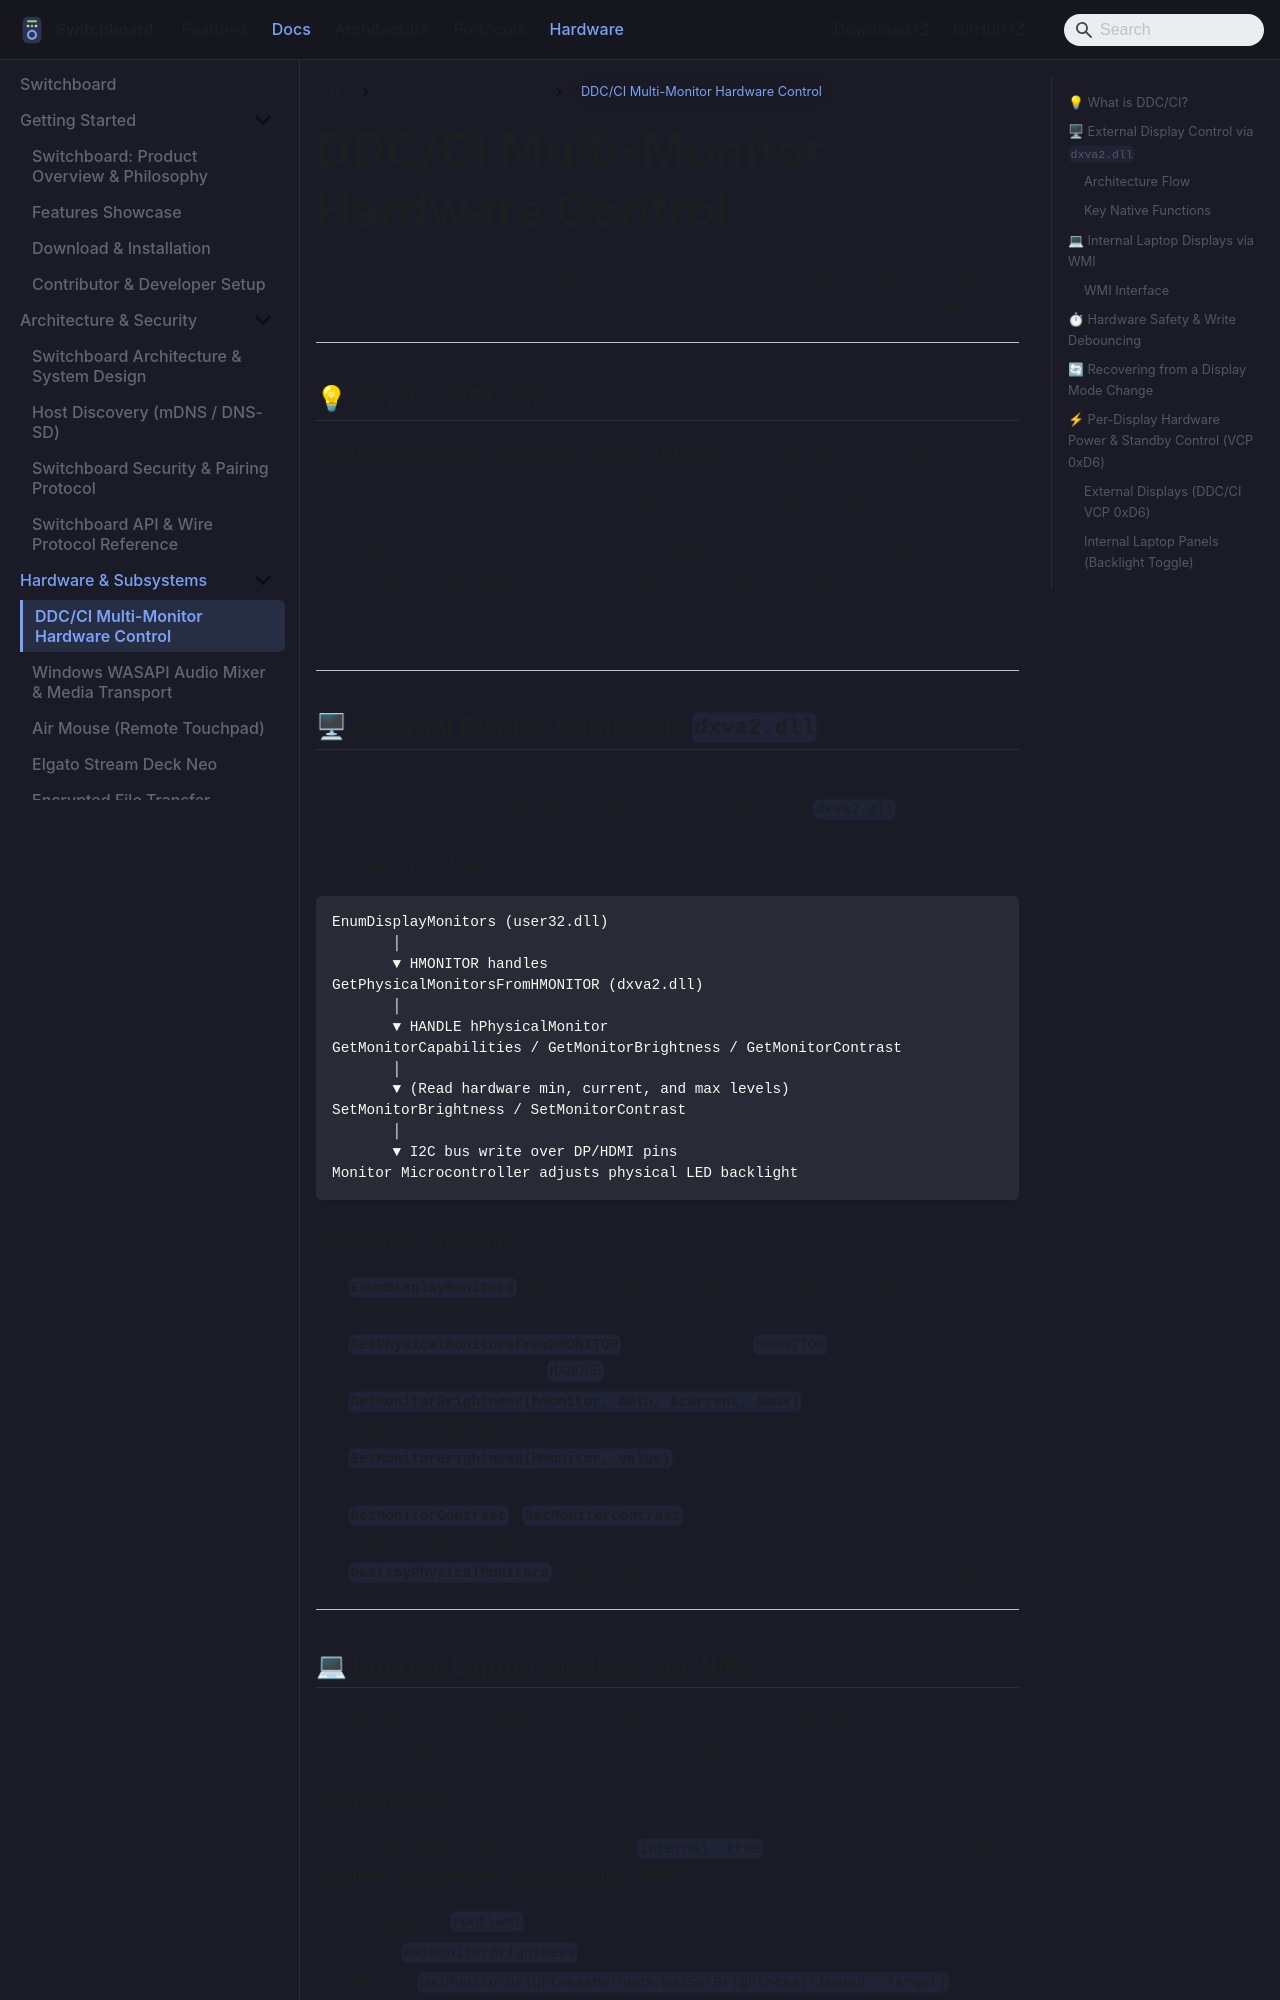

repository: aiyu-ayaan/Switchboard · page: displays-ddcci/index.html · generator: docusaurus

# DDC/CI Multi-Monitor Hardware Control

This document explains how Switchboard communicates with physical computer monitors to adjust hardware backlight and contrast levels using **VESA DDC/CI** and Windows **WMI**.

---

## 💡 What is DDC/CI?

**Display Data Channel / Command Interface (DDC/CI)** is a VESA standard that allows personal computers to send bidirectional digital commands directly to a computer monitor's internal microcontroller over the display cable (DisplayPort, HDMI, or USB-C).

Unlike software "screen dimmers" that merely apply a translucent dark gray alpha layer over the operating system desktop (which crushes dynamic range and leaves the physical backlight glowing), DDC/CI commands instruct the monitor's internal hardware inverter or LED driver to reduce physical luminous output.

---

## 🖥 External Display Control via `dxva2.dll`

On Windows, Switchboard controls external monitors using the native DirectX Video Acceleration / High-Level Monitor Configuration APIs exposed by `dxva2.dll`.

### Architecture Flow
```
EnumDisplayMonitors (user32.dll)
       │
       ▼ HMONITOR handles
GetPhysicalMonitorsFromHMONITOR (dxva2.dll)
       │
       ▼ HANDLE hPhysicalMonitor
GetMonitorCapabilities / GetMonitorBrightness / GetMonitorContrast
       │
       ▼ (Read hardware min, current, and max levels)
SetMonitorBrightness / SetMonitorContrast
       │
       ▼ I2C bus write over DP/HDMI pins
Monitor Microcontroller adjusts physical LED backlight
```

### Key Native Functions
1. **`EnumDisplayMonitors`**: Iterates through virtual desktop display coordinates and identifies attached monitors.
2. **`GetPhysicalMonitorsFromHMONITOR`**: Bridges the GDI `HMONITOR` handle to one or more physical monitor handles (`HANDLE`).
3. **`GetMonitorBrightness(hMonitor, &min, &current, &max)`**: Queries the display's supported brightness scale.
4. **`SetMonitorBrightness(hMonitor, value)`**: Writes the target brightness value directly to the display microcontroller.
5. **`GetMonitorContrast` / `SetMonitorContrast`**: Controls hardware contrast ratio if supported by the display firmware.
6. **`DestroyPhysicalMonitors`**: Safely releases monitor handles during teardown or rescan.

---

## 💻 Internal Laptop Displays via WMI

Internal displays (e.g., laptop screens or all-in-one PCs) are connected directly via internal eDP (embedded DisplayPort) or LVDS without an external I2C DDC/CI bus.
